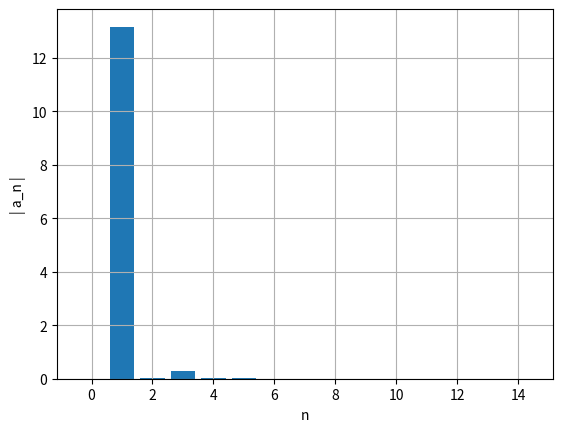
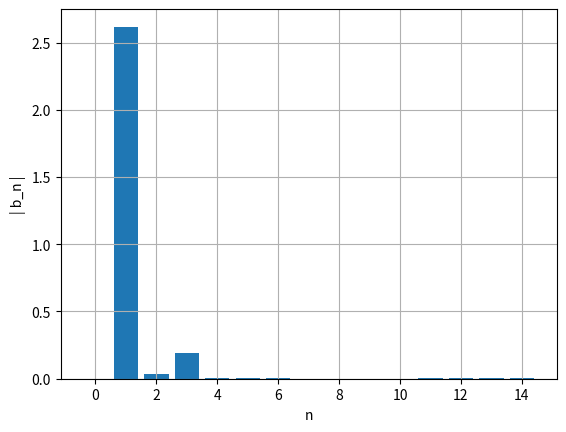

Write the Python code that produced these figures, in order.
import numpy as np
import matplotlib.pyplot as plt


def oscilador_quartico(dt, tf):
    n = int(tf/dt+0.1)
    tempo = np.empty(n+1)
    x = np.empty(n+1)
    vx = np.empty(n+1)
    a = np.empty(n+1)
    Em = np.empty(n+1)

    t0 = 0.
    x0 = 3.0
    vx0 = 0.0

    tempo[0] = t0
    vx[0] = vx0
    x[0] = x0

    k = 1
    m = 1
    b = 0.05
    F0 = 7.5
    Wf = 1
    alpha = 0.002
    ampl = 0
    countMax = 0
    tMax = []
    periodo = []
    for i in range(n):
        tempo[i+1] = tempo[i]+dt
        a[i] = -(k/m)*x[i]*(1+2*alpha*x[i]**2) - \
            (b/m)*vx[i]+(F0/m)*np.cos(Wf*tempo[i])
        vx[i+1] = vx[i]+a[i]*dt
        x[i+1] = x[i]+vx[i+1]*dt

    return a, vx, x, tempo


dt = 0.0001
tf = 200
a_1, vx_1, x_1, t_1 = oscilador_quartico(dt, tf)
dt = 0.01
a_2, vx_2, x_2, t_2 = oscilador_quartico(dt, tf)


def abfourier(tp, xp, it0, it1, nf):
    dt = tp[1]-tp[0]
    per = tp[it1]-tp[it0]
    ome = 2*np.pi/per

    s1 = xp[it0]*np.cos(nf*ome*tp[it0])
    s2 = xp[it1]*np.cos(nf*ome*tp[it1])
    st = xp[it0+1:it1]*np.cos(nf*ome*tp[it0+1:it1])
    soma = np.sum(st)

    q1 = xp[it0]*np.sin(nf*ome*tp[it0])
    q2 = xp[it1]*np.sin(nf*ome*tp[it1])
    qt = xp[it0+1:it1]*np.sin(nf*ome*tp[it0+1:it1])
    somq = np.sum(qt)

    intega = ((s1+s2)/2+soma)*dt
    af = 2/per*intega
    integq = ((q1+q2)/2+somq)*dt
    bf = 2/per*integq
    return af, bf


x_temp = x_1[t_1 > 100]
t_temp = t_1[t_1 > 100]
# ind=np.transpose([0 for i in range(1000)

afo = np.zeros(15)
bfo = np.zeros(15)
ind = np.argwhere(np.diff(np.sign(np.diff(x_temp))) == -2)

t0 = int(ind[-2])
t1 = int(ind[-1])
for i in range(15):

    af, bf = abfourier(t_temp, x_temp, t0, t1, i)
    afo[i] = af # isto é importante
    bfo[i] = bf # isto é importante
    print('afo = ',i,af,bf,np.sqrt(af**2+bf**2))

# numpy.linspace(start, stop, num=50)
ii = np.linspace(0, 14, 15) 
plt.figure()
plt.ylabel('| a_n |')
plt.xlabel('n')
plt.bar(ii, np.abs(afo))
plt.grid()
plt.show()


ii = np.linspace(0, 14, 15)
plt.figure()
plt.ylabel('| b_n |')
plt.xlabel('n')
plt.bar(ii, np.abs(bfo))
plt.grid()
plt.show()
